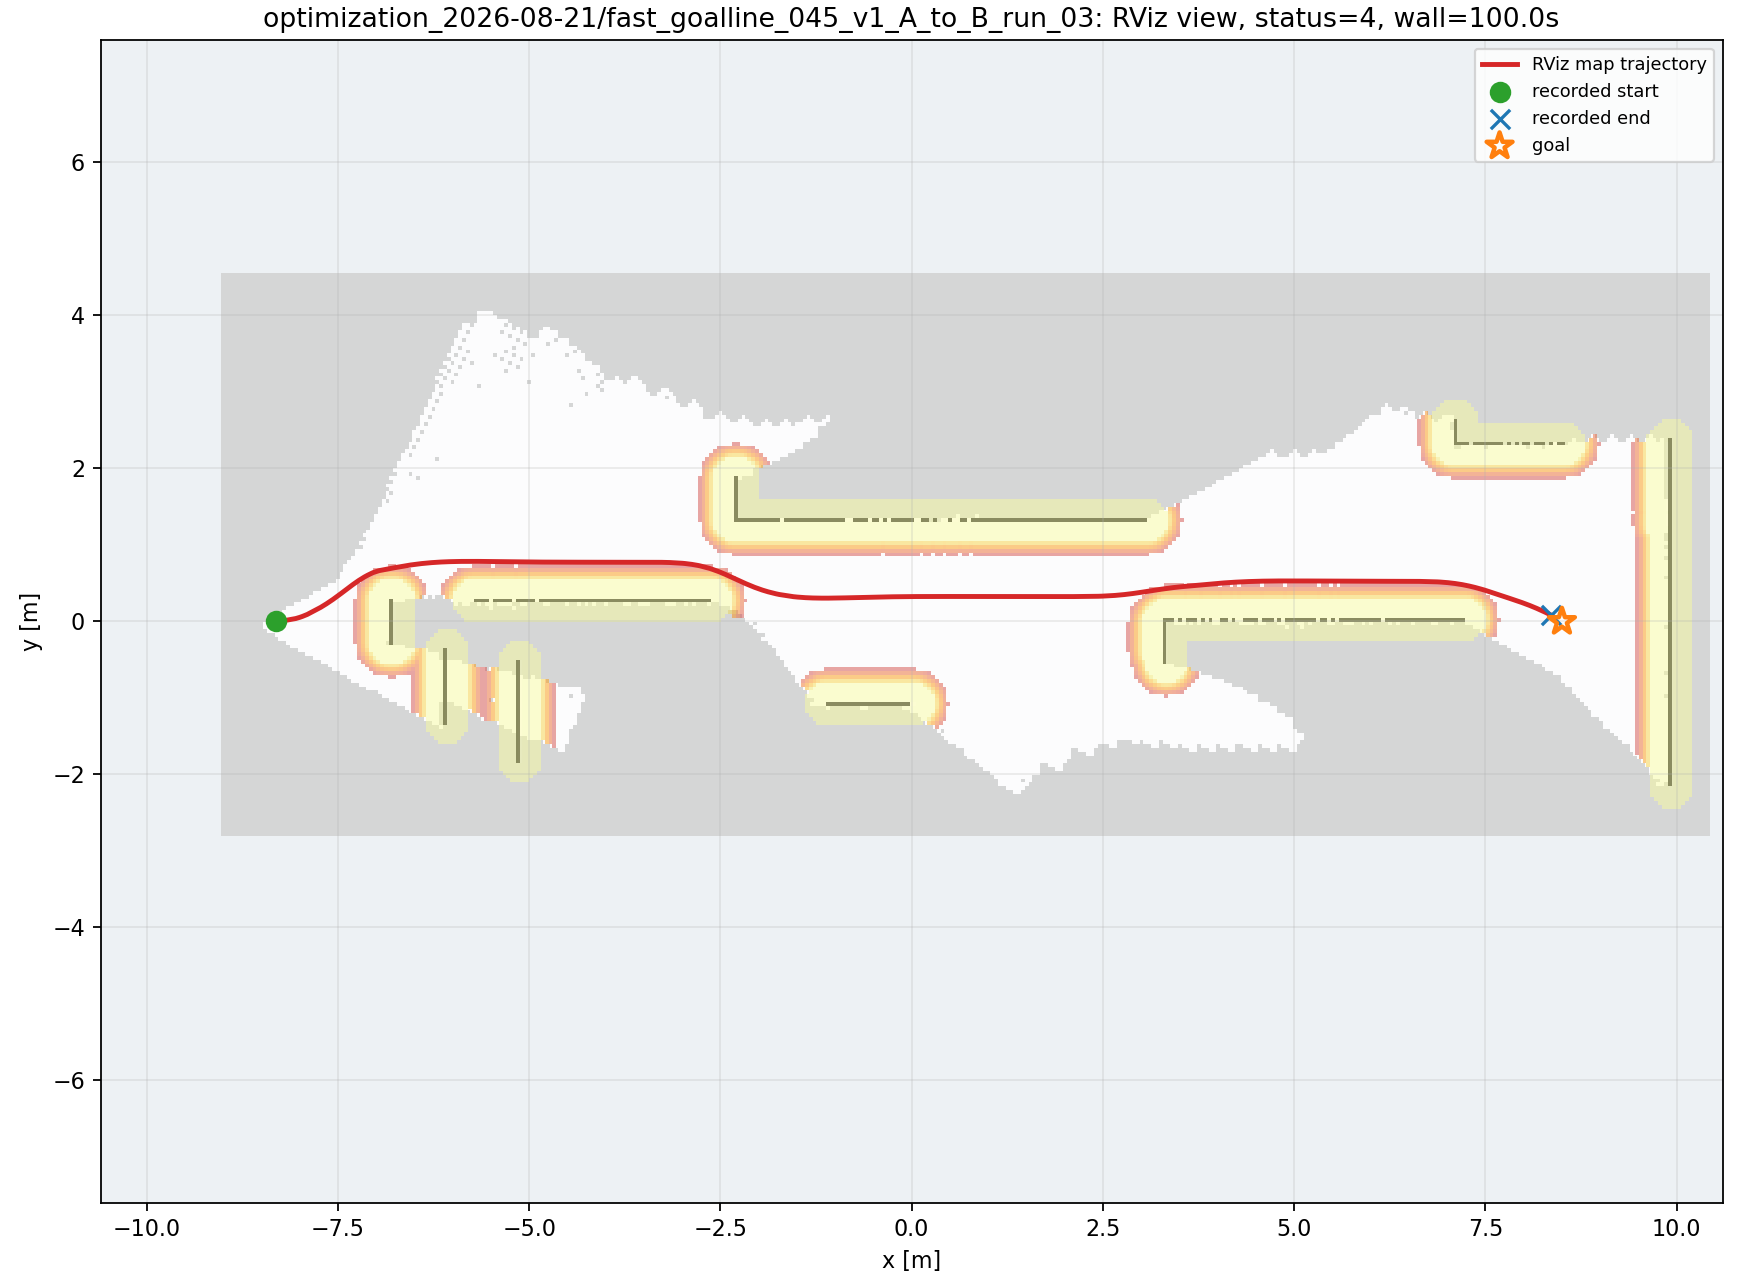

Data behind this chart, as committed beside it:
wall_time, wall_elapsed_s, sim_time, x, y, yaw
1787257948, 3.372, 27.61, -8.31, 0.001199, 0.03601
1787257948, 3.386, 27.68, -8.292, 0.001905, 0.04693
1787257948, 3.397, 27.75, -8.275, 0.002811, 0.05899
1787257948, 3.407, 27.82, -8.257, 0.003935, 0.07185
1787257948, 3.417, 27.88, -8.24, 0.005291, 0.08551
1787257948, 3.491, 27.95, -8.222, 0.006892, 0.09992
1787257950, 4.754, 28.63, -8.049, 0.03826, 0.2664
1787257950, 4.768, 28.7, -8.032, 0.04302, 0.284
1787257950, 4.781, 28.77, -8.015, 0.04808, 0.3015
1787257950, 4.792, 28.84, -7.998, 0.05343, 0.3189
1787257950, 4.802, 28.9, -7.981, 0.05908, 0.3363
1787257950, 4.81, 28.97, -7.965, 0.06501, 0.3536
1787257950, 5.298, 29.24, -7.9, 0.09157, 0.4211
1787257951, 6.637, 29.96, -7.739, 0.1752, 0.5275
1787257951, 6.651, 30.02, -7.724, 0.1841, 0.5347
1787257951, 6.662, 30.09, -7.709, 0.1931, 0.542
1787257951, 6.672, 30.16, -7.694, 0.2023, 0.5494
1787257951, 6.682, 30.23, -7.679, 0.2116, 0.5568
1787257951, 6.69, 30.3, -7.664, 0.2209, 0.5642
1787257952, 6.698, 30.36, -7.649, 0.2304, 0.5716
1787257952, 7.187, 30.67, -7.583, 0.2745, 0.6031
1787257952, 7.333, 30.77, -7.561, 0.2896, 0.6135
1787257953, 7.832, 31.05, -7.504, 0.3309, 0.6362
1787257953, 7.846, 31.11, -7.49, 0.3415, 0.6407
1787257953, 7.858, 31.18, -7.475, 0.3521, 0.6445
1787257953, 8.003, 31.28, -7.454, 0.368, 0.6491
1787257953, 8.148, 31.39, -7.433, 0.3841, 0.6523
1787257953, 8.294, 31.49, -7.412, 0.4002, 0.6536
1787257954, 8.722, 31.73, -7.363, 0.4377, 0.6469
1787257954, 8.735, 31.79, -7.349, 0.4484, 0.6427
1787257954, 8.812, 31.86, -7.335, 0.459, 0.6379
1787257954, 8.964, 32, -7.306, 0.4799, 0.6277
1787257954, 9.108, 32.1, -7.285, 0.4954, 0.6194
1787257954, 9.464, 32.3, -7.241, 0.5258, 0.5959
1787257954, 9.478, 32.37, -7.226, 0.5357, 0.5852
1787257955, 9.974, 32.64, -7.166, 0.5734, 0.5322
1787257955, 9.987, 32.71, -7.151, 0.5823, 0.5173
1787257955, 9.998, 32.78, -7.135, 0.5909, 0.5021
1787257955, 10.14, 32.88, -7.113, 0.603, 0.4806
1787257955, 10.56, 33.12, -7.065, 0.6269, 0.4321
1787257955, 10.57, 33.19, -7.052, 0.6326, 0.4099
1787257956, 10.72, 33.29, -7.033, 0.6407, 0.3776
1787257956, 11.35, 33.63, -6.976, 0.6599, 0.263
1787257956, 11.37, 33.7, -6.965, 0.6628, 0.2404
1787257956, 11.38, 33.77, -6.954, 0.6654, 0.2179
1787257957, 11.87, 34.07, -6.894, 0.677, 0.1848
1787257957, 12.02, 34.17, -6.875, 0.6806, 0.1853
1787257957, 12.65, 34.51, -6.811, 0.6925, 0.1841
1787257957, 12.66, 34.58, -6.798, 0.6949, 0.1832
1787257957, 12.67, 34.65, -6.786, 0.6972, 0.1822
1787257957, 12.68, 34.72, -6.773, 0.6996, 0.1811
1787257957, 12.69, 34.78, -6.76, 0.7019, 0.1798
1787257959, 13.95, 35.43, -6.6, 0.7301, 0.1584
1787257959, 13.96, 35.5, -6.582, 0.7329, 0.1542
1787257959, 13.97, 35.57, -6.565, 0.7356, 0.1499
1787257959, 13.98, 35.63, -6.547, 0.7382, 0.1456
1787257959, 14.41, 35.91, -6.477, 0.7479, 0.1277
1787257959, 14.42, 35.98, -6.46, 0.7501, 0.1232
1787257959, 14.5, 36.04, -6.442, 0.7522, 0.1187
1787257959, 14.65, 36.18, -6.407, 0.7563, 0.1097
... 396 more rows
